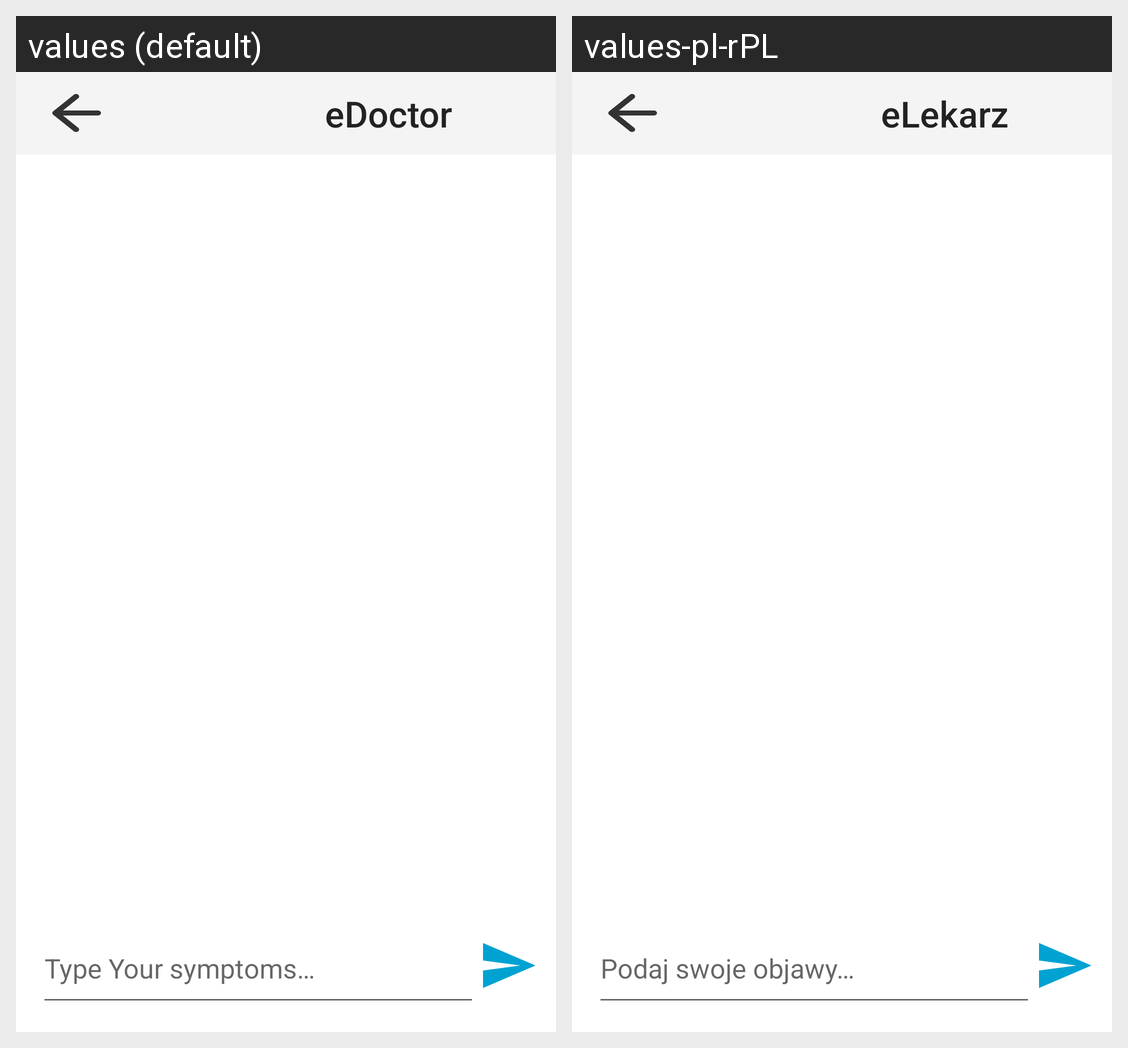

Here is an Android app screen in its default locale and in the app's own translations. Write out the translated-string differences for the strings that appear on this screen.
Android screen res/layout/activity_chat.xml rendered under 2 locales, left to right: values (default), values-pl-rPL. Device: Nexus 5 (rendered at 1080×1920; each locale shown at half size, 540×960, under a caption strip naming it); theme Theme.SelfDiagnosis.
Strings drawn on this screen, with the default value and each locale's value (text and hints the layout hard-codes, and strings that could not be matched under every locale, appear in the picture but are not listed):

edoctor
  values: eDoctor
  values-pl-rPL: eLekarz

type_your_symptoms
  values: Type Your symptoms…
  values-pl-rPL: Podaj swoje objawy…
